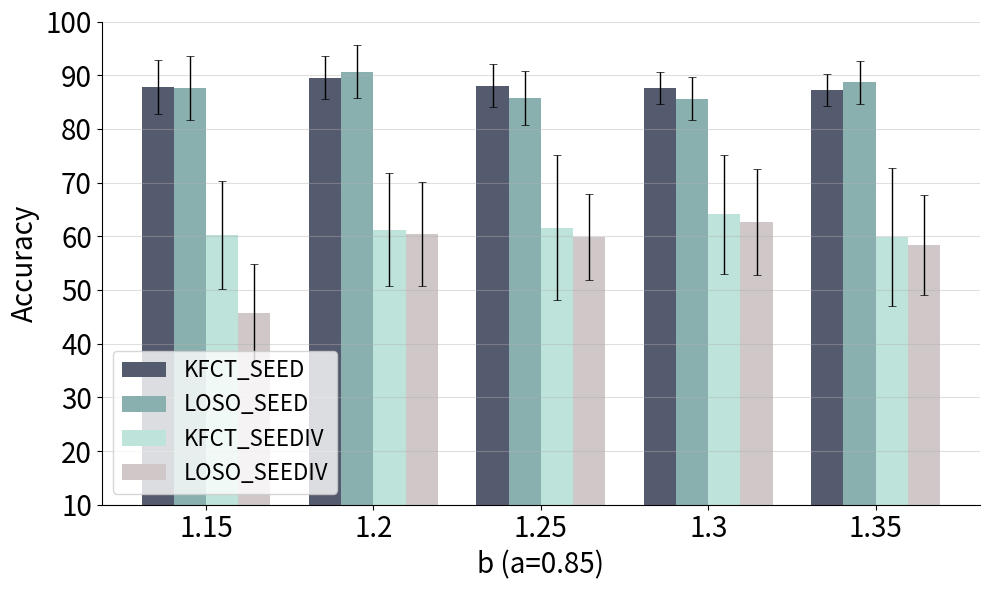

This figure's Python source:

import matplotlib.pyplot as plt
import numpy as np






batch_sizes = [1.15, 1.2, 1.25, 1.3, 1.35]
CSESN_S3_means = [87.78, 89.53, 88.02, 87.56, 87.19]
CSESN_S3_std = [5, 4, 4, 3, 3]

CSUB_S3_means = [87.64, 90.67, 85.74, 85.61, 88.66]
CSUB_S3_std = [6, 5, 5, 4, 4]

CSESN_S4_means = [60.26, 61.26, 61.6, 64.11, 59.85]
CSESN_S4_std = [10.07, 10.6, 13.45, 11.08, 12.8]

CSUB_S4_means = [45.71, 60.43, 59.85, 62.6, 58.39]
CSUB_S4_std = [9.21, 9.76, 8.08, 9.86, 9.25]




fig, ax = plt.subplots()

bar_width = 0.25 
index = np.arange(len(batch_sizes)) * 1.3  

fig, ax = plt.subplots(figsize=(10, 6))  

plt.grid(axis='y', linestyle='-', alpha=0.4, zorder=-100)
bar_colors = ['#555b6e', '#89b0ae', '#bee3db', '#d0c8c8']  
error_attr = {'elinewidth': 1, 'capsize': 3, 'capthick': 0.5}

rects1 = ax.bar(index - bar_width*1.5, CSESN_S3_means, bar_width, yerr=CSESN_S3_std,
                color=bar_colors[0], label='KFCT_SEED', error_kw=error_attr)
rects2 = ax.bar(index - bar_width/2, CSUB_S3_means, bar_width, yerr=CSUB_S3_std,
                color=bar_colors[1], label='LOSO_SEED', error_kw=error_attr)
rects3 = ax.bar(index + bar_width/2, CSESN_S4_means, bar_width, yerr=CSESN_S4_std,
                color=bar_colors[2], label='KFCT_SEEDIV', error_kw=error_attr)
rects4 = ax.bar(index + bar_width*1.5, CSUB_S4_means, bar_width, yerr=CSUB_S4_std,
                color=bar_colors[3], label='LOSO_SEEDIV', error_kw=error_attr)

ax.set_ylim([10, 100]) 
ax.set_yticklabels(np.arange(10, 101, 10), fontsize = 20)
ax.spines['top'].set_visible(False)
ax.spines['right'].set_visible(False)
ax.set_xlabel('b (a=0.85)',fontsize=20)
ax.set_ylabel('Accuracy',fontsize=20)
# ax.set_title('Accuracy with different')
ax.set_xticks(index)
ax.set_xticklabels(batch_sizes,fontsize = 20)
# ax.legend()
ax.legend(loc='lower left',fontsize=16)

plt.tight_layout()
plt.show()
plt.savefig('epoch.png')
